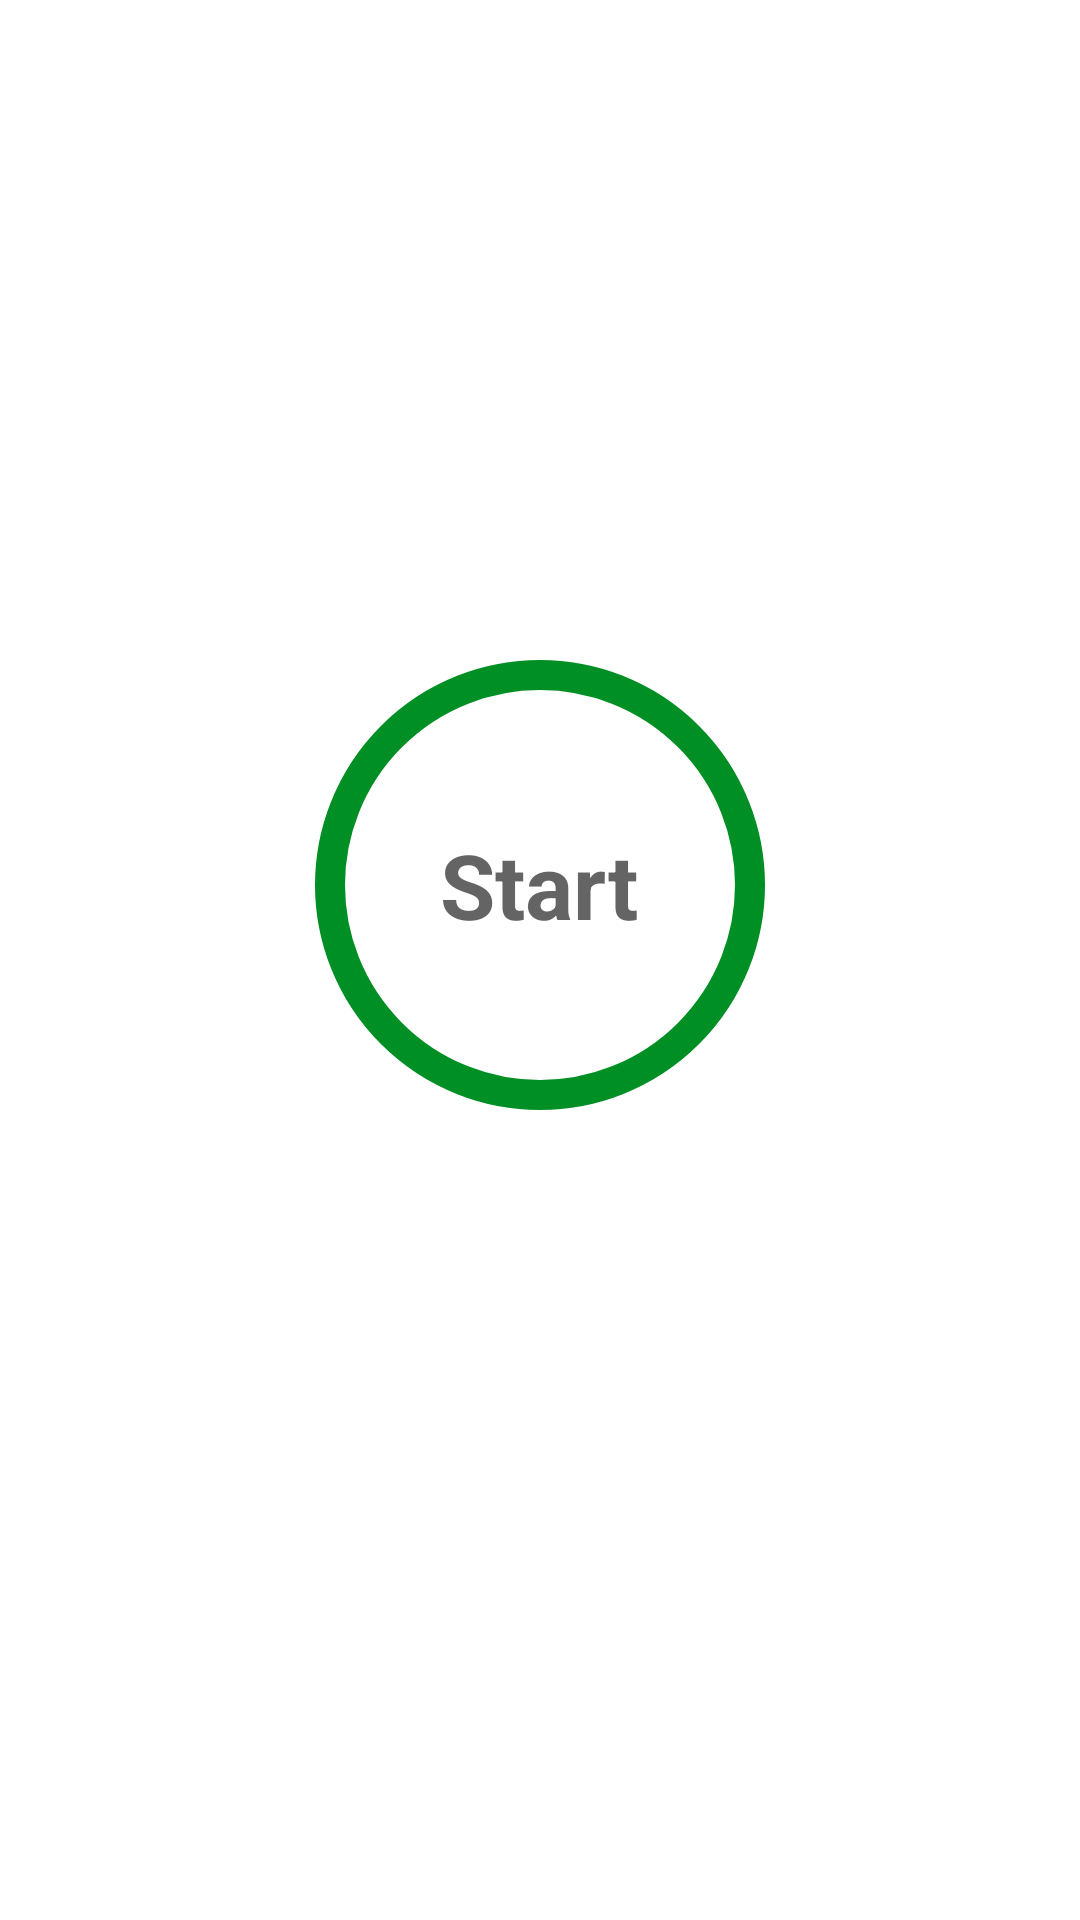

This screen was rendered from an Android layout file. Write that file and the resources it references.
<!-- AndroidManifest.xml: application theme Theme.MinutesWorkout -->
<!-- res/layout/activity_main.xml -->
<?xml version="1.0" encoding="utf-8"?>
<androidx.constraintlayout.widget.ConstraintLayout xmlns:android="http://schemas.android.com/apk/res/android"
    xmlns:app="http://schemas.android.com/apk/res-auto"
    xmlns:tools="http://schemas.android.com/tools"
    android:layout_width="match_parent"
    android:layout_height="match_parent"
    android:padding="@dimen/main_screen_main_layout_padding"
    tools:context=".MainActivity">

    <ImageView
        android:id="@+id/iv_workout"
        android:layout_width="wrap_content"
        android:layout_height="220dp"
        android:src="@drawable/img_main_page"
        android:contentDescription="start image"
        app:layout_constraintTop_toTopOf="parent"
        app:layout_constraintBottom_toTopOf="@+id/frameLayout"
        app:layout_constraintStart_toStartOf="parent"
        app:layout_constraintEnd_toEndOf="parent"
        />
    <FrameLayout
        android:id="@+id/frameLayout"
        android:layout_width="150dp"
        android:layout_height="150dp"
        app:layout_constraintTop_toBottomOf="@+id/iv_workout"
        android:background="@drawable/item_color_accent_border_ripple_background"

        app:layout_constraintStart_toStartOf="parent"
        app:layout_constraintEnd_toEndOf="parent">

        <TextView
            android:layout_width="wrap_content"
            android:layout_height="wrap_content"
            android:text="Start"
            android:layout_gravity="center"
            android:textColor="@color/colorPrimary"
            android:textSize="30sp"
            android:textStyle="bold"
            />




        </FrameLayout>

</androidx.constraintlayout.widget.ConstraintLayout>
<!-- resources referenced by this layout -->
<resources>
  <color name="colorPrimary">#B2212121</color>
  <!-- drawable item_color_accent_border_ripple_background (drawable) -->
  <?xml version="1.0" encoding="utf-8"?>
  <ripple xmlns:android="http://schemas.android.com/apk/res/android"
      android:color="#C4C4C4">
      <item android:id="@android:id/mask">
          <shape android:shape="oval">
              <solid android:color="@color/white"/>
          </shape>
      </item>
      <item android:drawable="@drawable/item_circular_color_accent_border" />
  
  </ripple>
  <style name="Theme.MinutesWorkout" parent="Theme.MaterialComponents.DayNight.NoActionBar">
          
          <item name="colorPrimary">@color/purple_500</item>
          <item name="colorPrimaryVariant">@color/purple_700</item>
          <item name="colorOnPrimary">@color/white</item>
          
          <item name="colorSecondary">@color/teal_200</item>
          <item name="colorSecondaryVariant">@color/teal_700</item>
          <item name="colorOnSecondary">@color/black</item>
          
          <item name="android:statusBarColor">?attr/colorPrimaryVariant</item>
          
      </style>
  <color name="white">#FFFFFFFF</color>
  <!-- drawable item_circular_color_accent_border (drawable) -->
  <?xml version="1.0" encoding="utf-8"?>
  <shape xmlns:android="http://schemas.android.com/apk/res/android"
      android:shape="oval">
      <stroke android:color="@color/colorAccent" android:width="10dp"/>
      <solid android:color="@color/white"/>
  </shape>
  <color name="purple_500">#FF6200EE</color>
  <color name="purple_700">#FF3700B3</color>
  <color name="teal_200">#FF03DAC5</color>
  <color name="teal_700">#FF018786</color>
  <color name="black">#FF000000</color>
  <color name="colorAccent">#008F24</color>
</resources>
